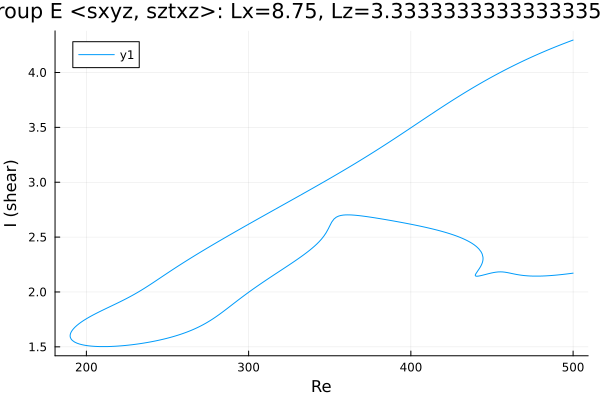

Source data for this figure (header and first rows):
Re, shear
500.0, 4.295
498.8, 4.289
497.4, 4.281
495.9, 4.273
494.5, 4.265
493.1, 4.257
491.7, 4.249
490.3, 4.24
488.9, 4.232
487.5, 4.223
486, 4.215
484.6, 4.206
484.4, 4.205
483, 4.196
481.6, 4.187
480.2, 4.178
478.7, 4.169
477.3, 4.16
475.9, 4.15
474.5, 4.141
473.1, 4.131
471.7, 4.122
470.3, 4.112
468.8, 4.102
467.4, 4.092
466, 4.082
464.6, 4.072
463.2, 4.061
461.8, 4.051
460.4, 4.04
458.9, 4.03
457.5, 4.019
456.1, 4.008
454.7, 3.997
453.3, 3.986
451.9, 3.975
450.5, 3.963
449, 3.952
447.6, 3.94
446.2, 3.929
444.8, 3.917
443.4, 3.905
442, 3.893
440.6, 3.881
439.1, 3.868
437.7, 3.856
436.3, 3.843
434.9, 3.831
433.5, 3.818
432.1, 3.805
430.7, 3.792
429.2, 3.779
427.8, 3.766
426.4, 3.753
425, 3.74
423.6, 3.727
422.2, 3.713
420.8, 3.7
419.3, 3.686
417.9, 3.672
... 547 more rows
